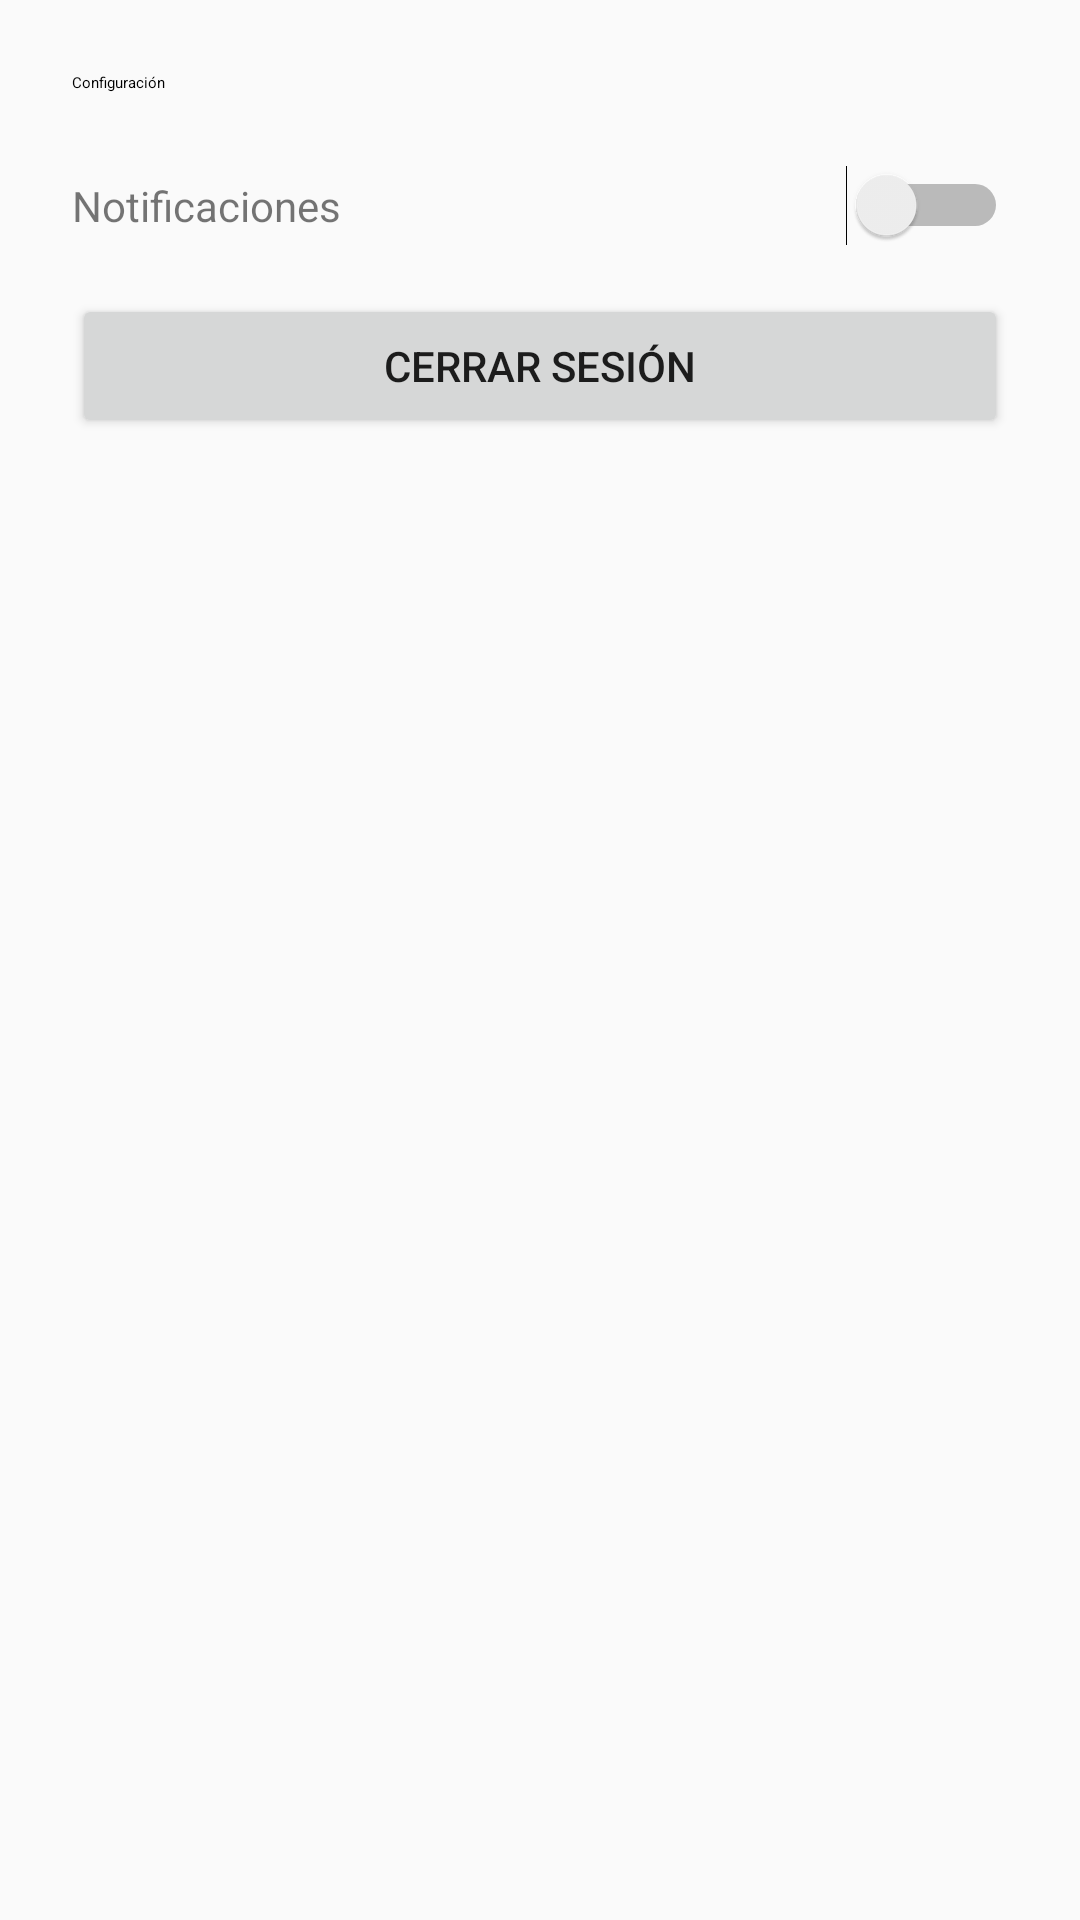

Android layout source for this screen:
<!-- AndroidManifest.xml: application theme Theme.BuildMasterApp -->
<!-- res/layout/fragment_settings.xml -->
<?xml version="1.0" encoding="utf-8"?>
<LinearLayout xmlns:android="http://schemas.android.com/apk/res/android"
    xmlns:tools="http://schemas.android.com/tools"
    android:layout_width="match_parent"
    android:layout_height="match_parent"
    android:orientation="vertical"
    android:padding="24dp"
    tools:context=".ui.SettingsFragment">

    <TextView
        android:id="@+id/tv_settings_title"
        android:layout_width="wrap_content"
        android:layout_height="wrap_content"
        android:text="@string/settings"
        android:textAppearance="?attr/textAppearanceHeadline6"
        android:layout_marginBottom="24dp"/>

    <LinearLayout
        android:layout_width="match_parent"
        android:layout_height="wrap_content"
        android:orientation="horizontal"
        android:gravity="center_vertical"
        android:layout_marginBottom="16dp">

        <TextView
            android:layout_width="0dp"
            android:layout_height="wrap_content"
            android:layout_weight="1"
            android:text="Notificaciones"/>

        <Switch
            android:id="@+id/switchNotifications"
            android:layout_width="wrap_content"
            android:layout_height="wrap_content"/>
    </LinearLayout>

    <Button
        android:id="@+id/btnLogout"
        android:layout_width="match_parent"
        android:layout_height="wrap_content"
        android:text="@string/logout"/>

</LinearLayout>
<!-- resources referenced by this layout -->
<resources>
  <string name="logout">Cerrar Sesión</string>
  <string name="settings">Configuración</string>
  <style name="Theme.BuildMasterApp" parent="android:Theme.Material.Light.NoActionBar" />
</resources>
